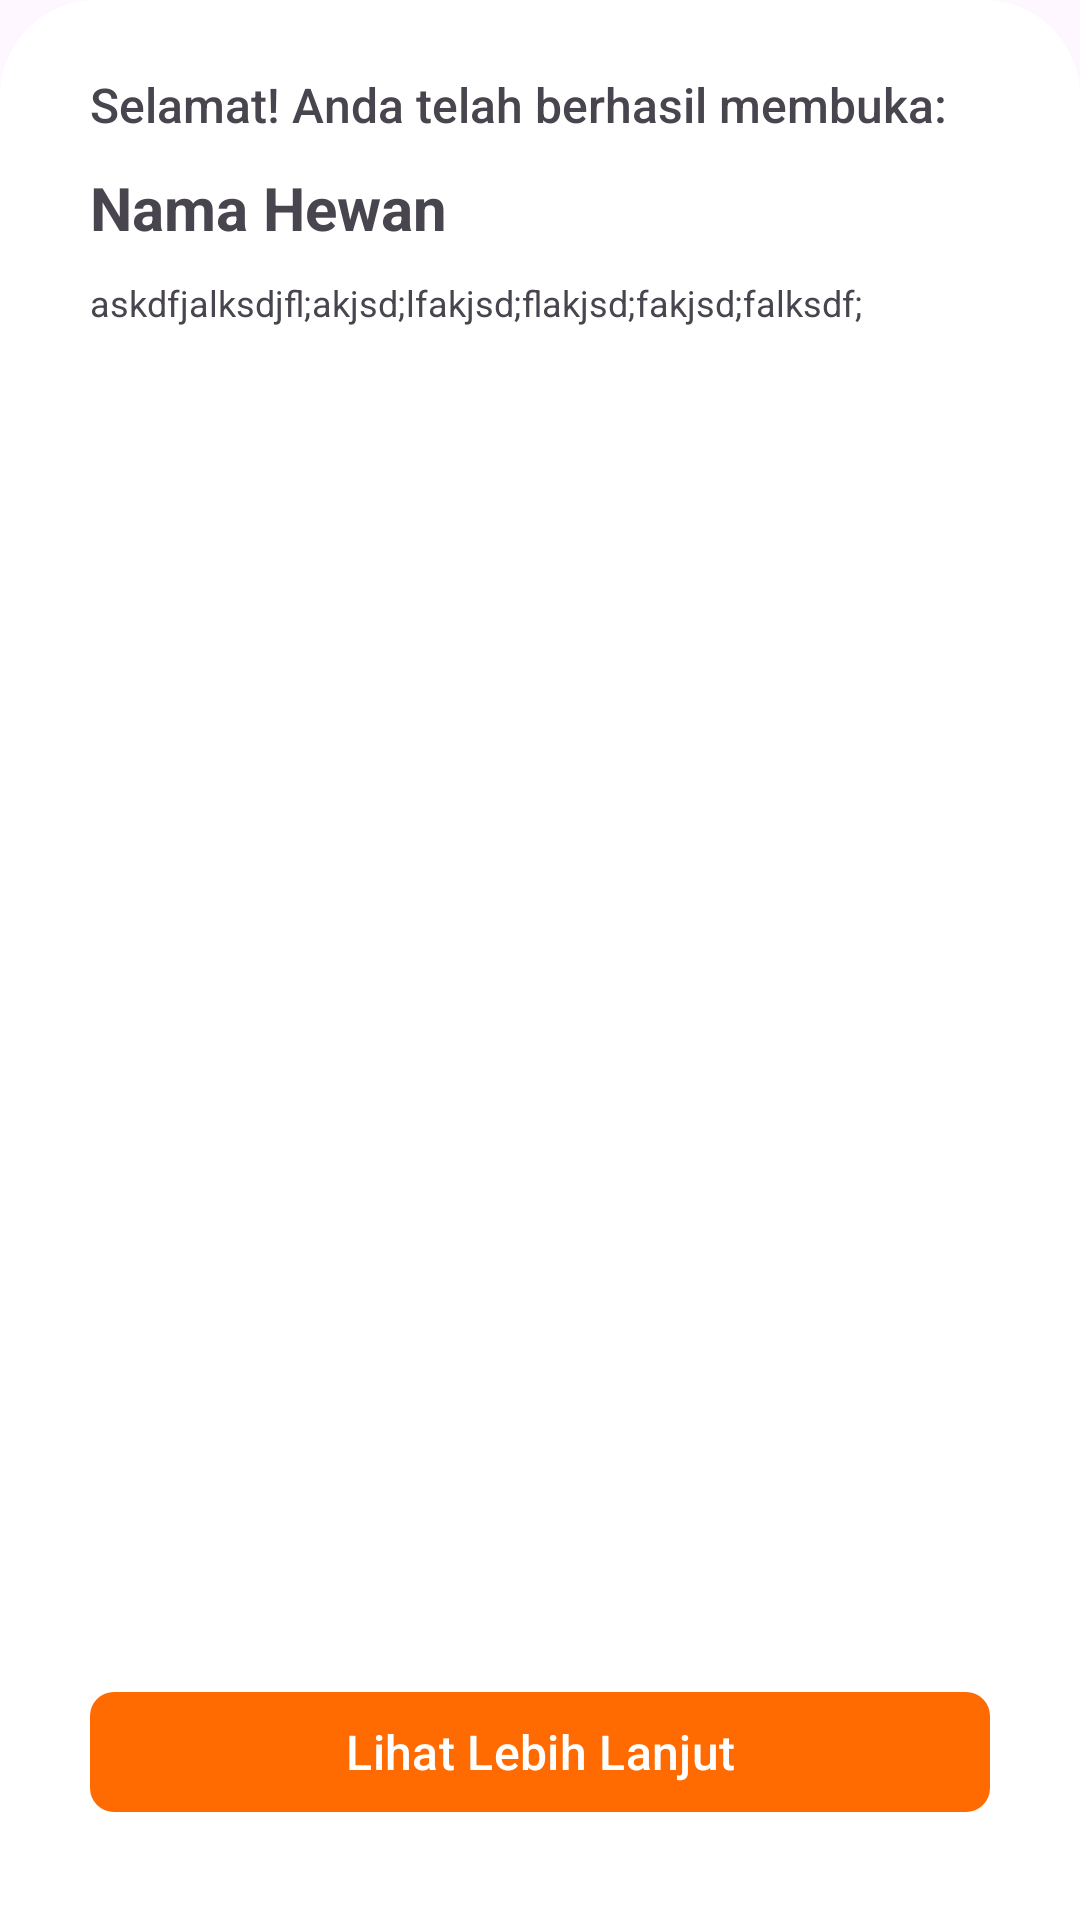

Produce the Android XML layout that renders to this screen, including the resource entries it uses.
<!-- AndroidManifest.xml: application theme Theme.Animalkuiz -->
<!-- res/layout/fragment_result.xml -->
<?xml version="1.0" encoding="utf-8"?>
<androidx.constraintlayout.widget.ConstraintLayout xmlns:android="http://schemas.android.com/apk/res/android"
    xmlns:app="http://schemas.android.com/apk/res-auto"
    xmlns:tools="http://schemas.android.com/tools"
    android:layout_width="match_parent"
    android:layout_height="match_parent"
    android:id="@+id/ResultFragment"
    tools:context=".ResultFragment">

    
    <ImageView
        android:id="@+id/imageView2"
        android:layout_width="match_parent"
        android:layout_height="wrap_content"
        android:contentDescription="@string/ivfindanimal"
        app:layout_constraintTop_toTopOf="parent"
        tools:src="@drawable/result_img" />

    <androidx.constraintlayout.widget.ConstraintLayout
        android:id="@+id/rounded_container"
        android:layout_width="match_parent"
        android:layout_height="0dp"
        android:background="@drawable/rounded_top"
        app:layout_constraintBottom_toBottomOf="parent"
        app:layout_constraintTop_toBottomOf="@id/imageView2">

        <TextView
            android:id="@+id/tv_congrats"
            android:layout_width="wrap_content"
            android:layout_height="wrap_content"
            android:layout_marginHorizontal="30dp"
            android:layout_marginVertical="24dp"
            android:fontFamily="sans-serif-medium"
            android:text="Selamat! Anda telah berhasil membuka:"
            android:textSize="16sp"
            app:layout_constraintStart_toStartOf="parent"
            app:layout_constraintTop_toTopOf="parent" />

        <TextView
            android:id="@+id/tv_animalName"
            android:layout_width="wrap_content"
            android:layout_height="wrap_content"
            android:layout_marginHorizontal="30dp"
            android:layout_marginVertical="10dp"
            android:text="Nama Hewan"
            android:textSize="20sp"
            android:textStyle="bold"
            app:layout_constraintStart_toStartOf="parent"
            app:layout_constraintTop_toBottomOf="@id/tv_congrats" />

        <TextView
            android:id="@+id/tv_desc"
            android:layout_width="match_parent"
            android:layout_height="wrap_content"
            android:layout_marginHorizontal="30dp"
            android:layout_marginTop="10dp"
            android:maxHeight="125dp"
            android:text="askdfjalksdjfl;akjsd;lfakjsd;flakjsd;fakjsd;falksdf;"
            android:textSize="12sp"
            app:layout_constraintStart_toStartOf="parent"
            app:layout_constraintTop_toBottomOf="@id/tv_animalName" />

        <com.google.android.material.button.MaterialButton
            android:id="@+id/button"
            android:layout_width="match_parent"
            android:layout_height="wrap_content"
            android:layout_marginHorizontal="30dp"
            android:layout_marginVertical="32dp"
            android:text="Lihat Lebih Lanjut"
            android:textSize="16dp"
            app:backgroundTint="@color/primary"
            app:cornerRadius="8dp"
            app:layout_constraintBottom_toBottomOf="parent"
            app:layout_constraintEnd_toEndOf="parent"
            app:layout_constraintStart_toStartOf="parent" />

    </androidx.constraintlayout.widget.ConstraintLayout>


</androidx.constraintlayout.widget.ConstraintLayout>
<!-- resources referenced by this layout -->
<resources>
  <color name="primary">#FF6B00</color>
  <!-- drawable result_img: png bitmap (drawable, 313980 bytes) -->
  <!-- drawable rounded_top (drawable) -->
  <?xml version="1.0" encoding="utf-8"?>
  <shape xmlns:android="http://schemas.android.com/apk/res/android">
      <solid android:color="@color/white" />  
      <corners android:topLeftRadius="32dp"
          android:topRightRadius="32dp" />  
  </shape>
  <string name="ivfindanimal">IvFindAnimal</string>
  <style name="Theme.Animalkuiz" parent="Theme.Material3.DayNight.NoActionBar">
          
          
          
          <item name="colorOnPrimary">@color/white</item>
          
          <item name="colorSecondary">@color/teal_200</item>
          <item name="colorSecondaryVariant">@color/teal_700</item>
          <item name="colorOnSecondary">@color/black</item>
          
          <item name="android:statusBarColor">?attr/colorPrimaryVariant</item>
          
      </style>
  <color name="white">#FFFFFFFF</color>
  <color name="teal_200">#FF03DAC5</color>
  <color name="teal_700">#FF018786</color>
  <color name="black">#FF000000</color>
</resources>
